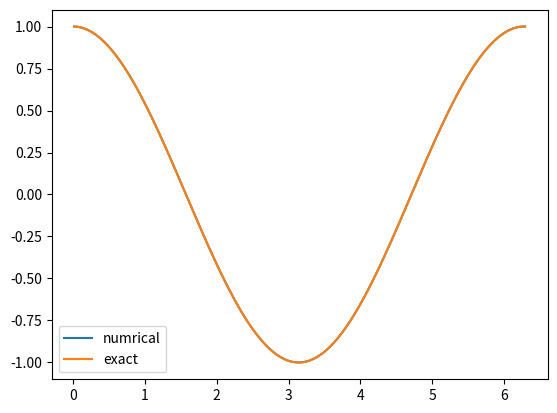
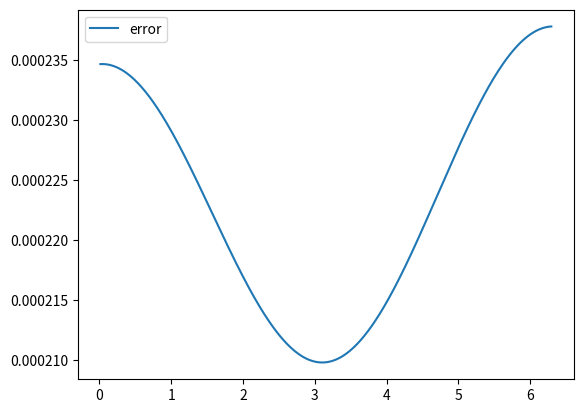

Generate these figures, in order, with matplotlib:
import numpy as np
import matplotlib.pyplot as plt

def poiss_mat(N):
    """
    Creates an N x N tridiagonal matrix with the pattern:
    1 on the superdiagonal (k=1)
    -2 on the main diagonal (k=0)
    1 on the subdiagonal (k=-1)

    Args:
        N (int): The size of the square matrix (N x N).

    Returns:
        numpy.ndarray: The resulting tridiagonal matrix.
    """
    if N < 2:
        # Handle small cases explicitly
        if N == 1:
            return np.array([[-2]])
        return np.array([])

    main_diag = -2 * np.ones(N)

    super_diag = np.ones(N - 1)

    sub_diag = np.ones(N - 1)

    A = np.diag(main_diag, k=0) + np.diag(super_diag, k=1) + np.diag(sub_diag, k=-1)

    return A

# N = N_points - 2 (Internal only))
N = 500
h = np.pi*2/(N-1)

# Impose the BC Using a Polinomial.
# Retrieve the ghost point value by fitting a second order polinomial
# such that I(h) = u_1; I(2h) = u_2 and I'(0) = G;
# Retrive: 3u_0 - 4u_1 + u_2 = -2h * G
# The scheme is then modified to impose u_0 = 4/3u_1 - 1/3u_2 - 2hG/3
A = poiss_mat(N)

def forc(x):
     return -np.cos(x);

x = [h*i for i in range(0, N+2)]
b = [h*h*forc(i) for i in x[1:-1]]
x_ex = [np.cos(i) for i in x[1:-1]]

print(np.size(b))
print(np.size(x))
print(np.size(x_ex))

# Impose Neumann on x=0 side on A and b
A[0,0] += 4./3.
A[0,1] -= 1./3.

G = 0
b[0] += 2*h*G

# Impose the Neumann BC on x=2pi
b[N-1] -= x_ex[-1]

x_h = np.linalg.solve(A, b)

plt.plot(x[1:-1], x_h, label="numrical")
plt.plot(x[1:-1], x_ex, label="exact")
plt.legend()
plt.show()

plt.plot(x[1:-1], x_h - x_ex, label="error")
plt.legend()
plt.show()
